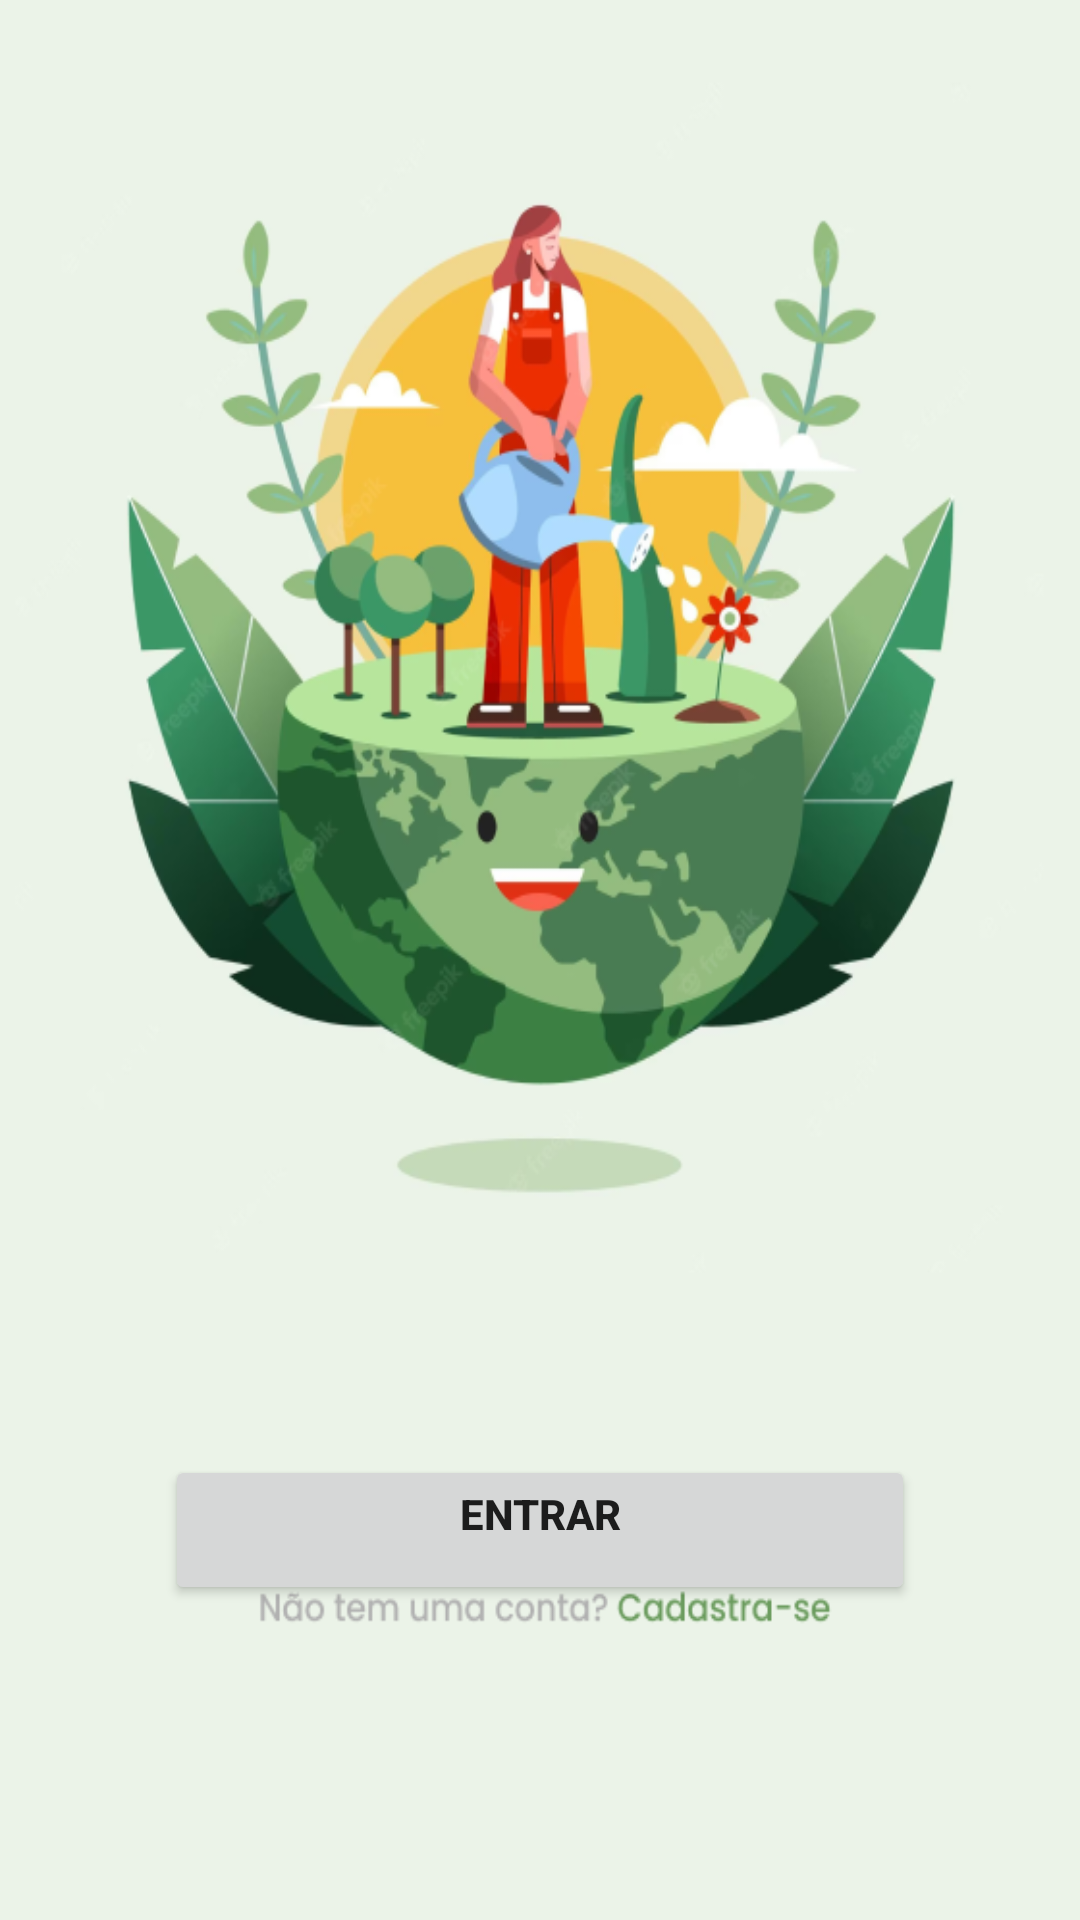

This screen was rendered from an Android layout file. Write that file and the resources it references.
<!-- AndroidManifest.xml: application theme Theme.GreenQuest -->
<!-- res/layout/paginagameinicial.xml -->
<?xml version="1.0" encoding="utf-8"?>
<androidx.constraintlayout.widget.ConstraintLayout xmlns:android="http://schemas.android.com/apk/res/android"
    xmlns:app="http://schemas.android.com/apk/res-auto"
    xmlns:tools="http://schemas.android.com/tools"
    android:layout_width="match_parent"
    android:layout_height="match_parent"
    android:background="@drawable/paginaprincipal"
    tools:context=".MainActivity">


    <Button
        android:id="@+id/buttonInicial"
        android:layout_width="250dp"
        android:layout_height="50dp"
        android:layout_marginTop="380dp"
        android:gravity="center_horizontal"
        android:text="@string/btn_login"
        android:textStyle="bold"
        app:layout_constraintBottom_toBottomOf="parent"
        app:layout_constraintEnd_toEndOf="parent"
        app:layout_constraintHorizontal_bias="0.5"
        app:layout_constraintStart_toStartOf="parent"
        app:layout_constraintTop_toTopOf="parent" />

</androidx.constraintlayout.widget.ConstraintLayout>
<!-- resources referenced by this layout -->
<resources>
  <!-- drawable paginaprincipal: png bitmap (drawable, 160397 bytes) -->
  <string name="btn_login">Entrar</string>
  <style name="Theme.GreenQuest" parent="Theme.MaterialComponents.DayNight.NoActionBar">
          
          <item name="colorPrimary">@color/purple_500</item>
          <item name="colorPrimaryVariant">@color/purple_700</item>
          <item name="colorOnPrimary">@color/white</item>
          
          <item name="colorSecondary">@color/teal_200</item>
          <item name="colorSecondaryVariant">@color/teal_700</item>
          <item name="colorOnSecondary">@color/black</item>
          
          <item name="android:statusBarColor">?attr/colorPrimaryVariant</item>
          
      </style>
  <color name="purple_500">#5C9249</color>
  <color name="purple_700">#5C9249</color>
  <color name="white">#FFFFFFFF</color>
  <color name="teal_200">#5C9249</color>
  <color name="teal_700">#FF018786</color>
  <color name="black">#FF000000</color>
</resources>
